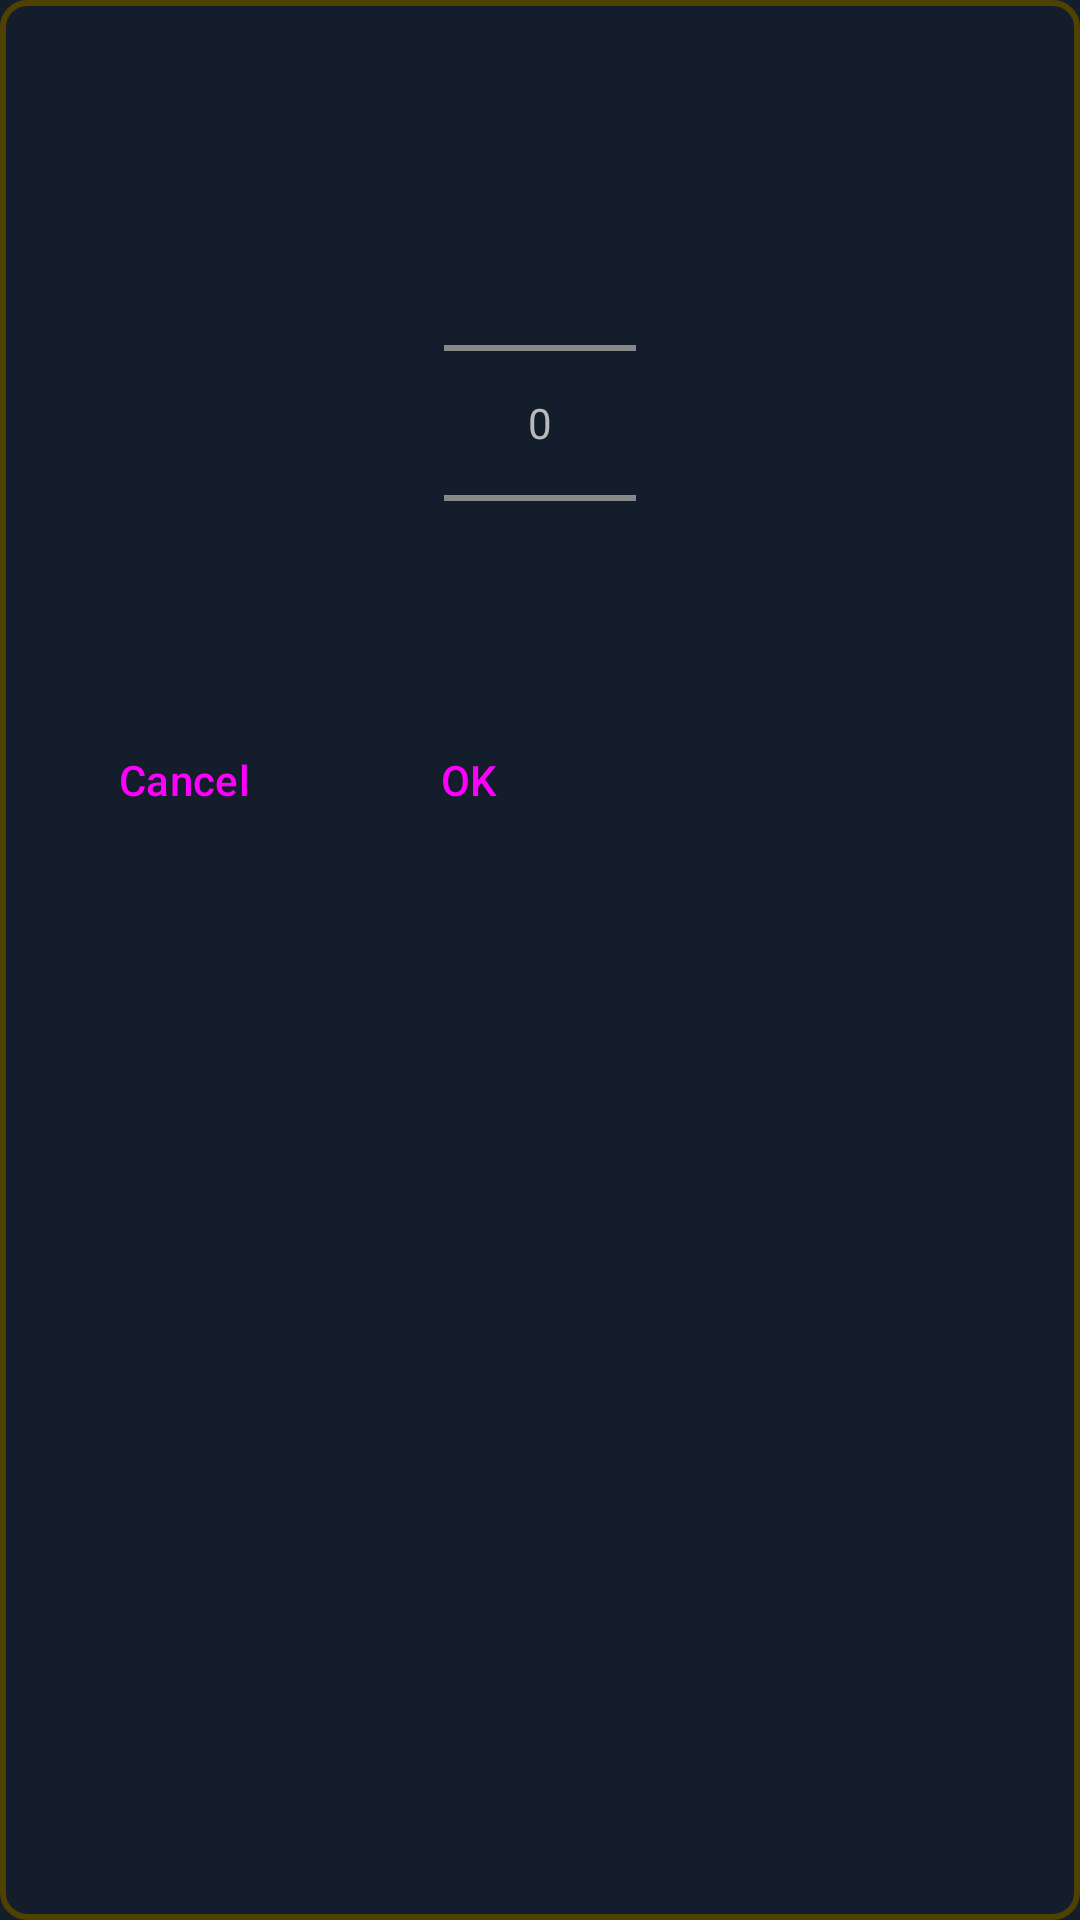

Android layout source for this screen:
<!-- AndroidManifest.xml: application theme Theme.BirthChartCalculator -->
<!-- res/layout/layout_dialog_number_picker.xml -->
<?xml version="1.0" encoding="utf-8"?>
<LinearLayout xmlns:android="http://schemas.android.com/apk/res/android"
    android:layout_width="wrap_content"
    android:layout_height="wrap_content"
    android:orientation="vertical"
    android:background="@drawable/dialog_background"
    android:layout_gravity="center_horizontal"
    android:layout_marginTop="16dp"
    android:layout_marginBottom="16dp">

    <TextView
        android:id="@+id/tv_msg"
        android:layout_width="match_parent"
        android:layout_height="wrap_content"
        android:textAlignment="center"
        android:layout_margin="16dp"/>
    <ImageView
        android:id="@+id/iv_tmz_up"
        android:layout_width="match_parent"
        android:layout_height="wrap_content"
        android:src="@drawable/ic_up_dark"/>
    <NumberPicker
        android:id="@+id/numberPicker"
        android:layout_width="wrap_content"
        android:layout_height="wrap_content"
        android:layout_gravity="center_horizontal"/>
    <ImageView
        android:id="@+id/iv_tmz_down"
        android:layout_width="match_parent"
        android:layout_height="wrap_content"
        android:src="@drawable/ic_down_dark"/>
    <LinearLayout
        android:layout_width="wrap_content"
        android:layout_height="wrap_content"
        android:orientation="horizontal"
        android:gravity="center_horizontal"
        android:padding="5dp"
        android:minWidth="200dp" >
        <Button
            android:id="@+id/btn_cancel"
            android:layout_width="0dp"
            android:layout_weight=".5"
            android:minWidth="48dp"
            android:layout_height="wrap_content"
            android:text="@string/btn_cancel"
            style="?android:attr/buttonBarButtonStyle" />
        <Button
            android:id="@+id/btn_ok"
            android:layout_width="0dp"
            android:layout_weight=".5"
            android:minWidth="48dp"
            android:layout_height="wrap_content"
            android:text="@string/btn_ok"
            style="?android:attr/buttonBarButtonStyle"  />
    </LinearLayout>
</LinearLayout>
<!-- resources referenced by this layout -->
<resources>
  <!-- drawable dialog_background (drawable) -->
  <?xml version="1.0" encoding="utf-8"?>
  <shape xmlns:android="http://schemas.android.com/apk/res/android">
      <corners android:radius="12dp" />
      <solid android:color="@color/window_background" />
      <stroke
          android:width="2dp"
          android:color="@color/dark_yellow_0" />
      <corners android:radius="8dp" />
  </shape>
  <string name="btn_cancel">Cancel</string>
  <string name="btn_ok">OK</string>
  <style name="Theme.BirthChartCalculator" parent="Base.Theme.BirthChartCalculator">
      </style>
  <color name="window_background">@color/dark_blue</color>
  <color name="dark_yellow_0">#4F4200</color>
  <style name="Base.Theme.BirthChartCalculator" parent="Theme.Material3.DayNight.NoActionBar">
          
          <item name="android:windowBackground">@color/window_background</item>
          <item name="android:windowContentOverlay">@drawable/border_drawable</item>
          <item name="android:textAppearance">@style/TextStyle</item>
          <item name="android:textColor">@color/white_60</item>
          <item name="android:textColorHighlight">@color/white</item>
  
          <item name="android:textColorPrimary">@color/white_60</item>
          <item name="android:textColorSecondary">@color/white_50</item>
      </style>
  <color name="dark_blue">#141D2B</color>
  <!-- drawable border_drawable (drawable) -->
  <?xml version="1.0" encoding="utf-8"?>
  <shape xmlns:android="http://schemas.android.com/apk/res/android">
      <stroke android:width="5dp" android:color="@color/dark_yellow" />
      <corners android:radius="8dp" />
      <solid android:color="@color/dark_blue" />
  </shape>
  <style name="TextStyle" parent="android:Widget.TextView">
          <item name="android:textColor">@color/white_60</item> 
      </style>
  <color name="white_60">#B9B9B9</color>
  <color name="white">#FFFFFFFF</color>
  <color name="white_50">#999999</color>
  <color name="dark_yellow">#725F00</color>
</resources>
